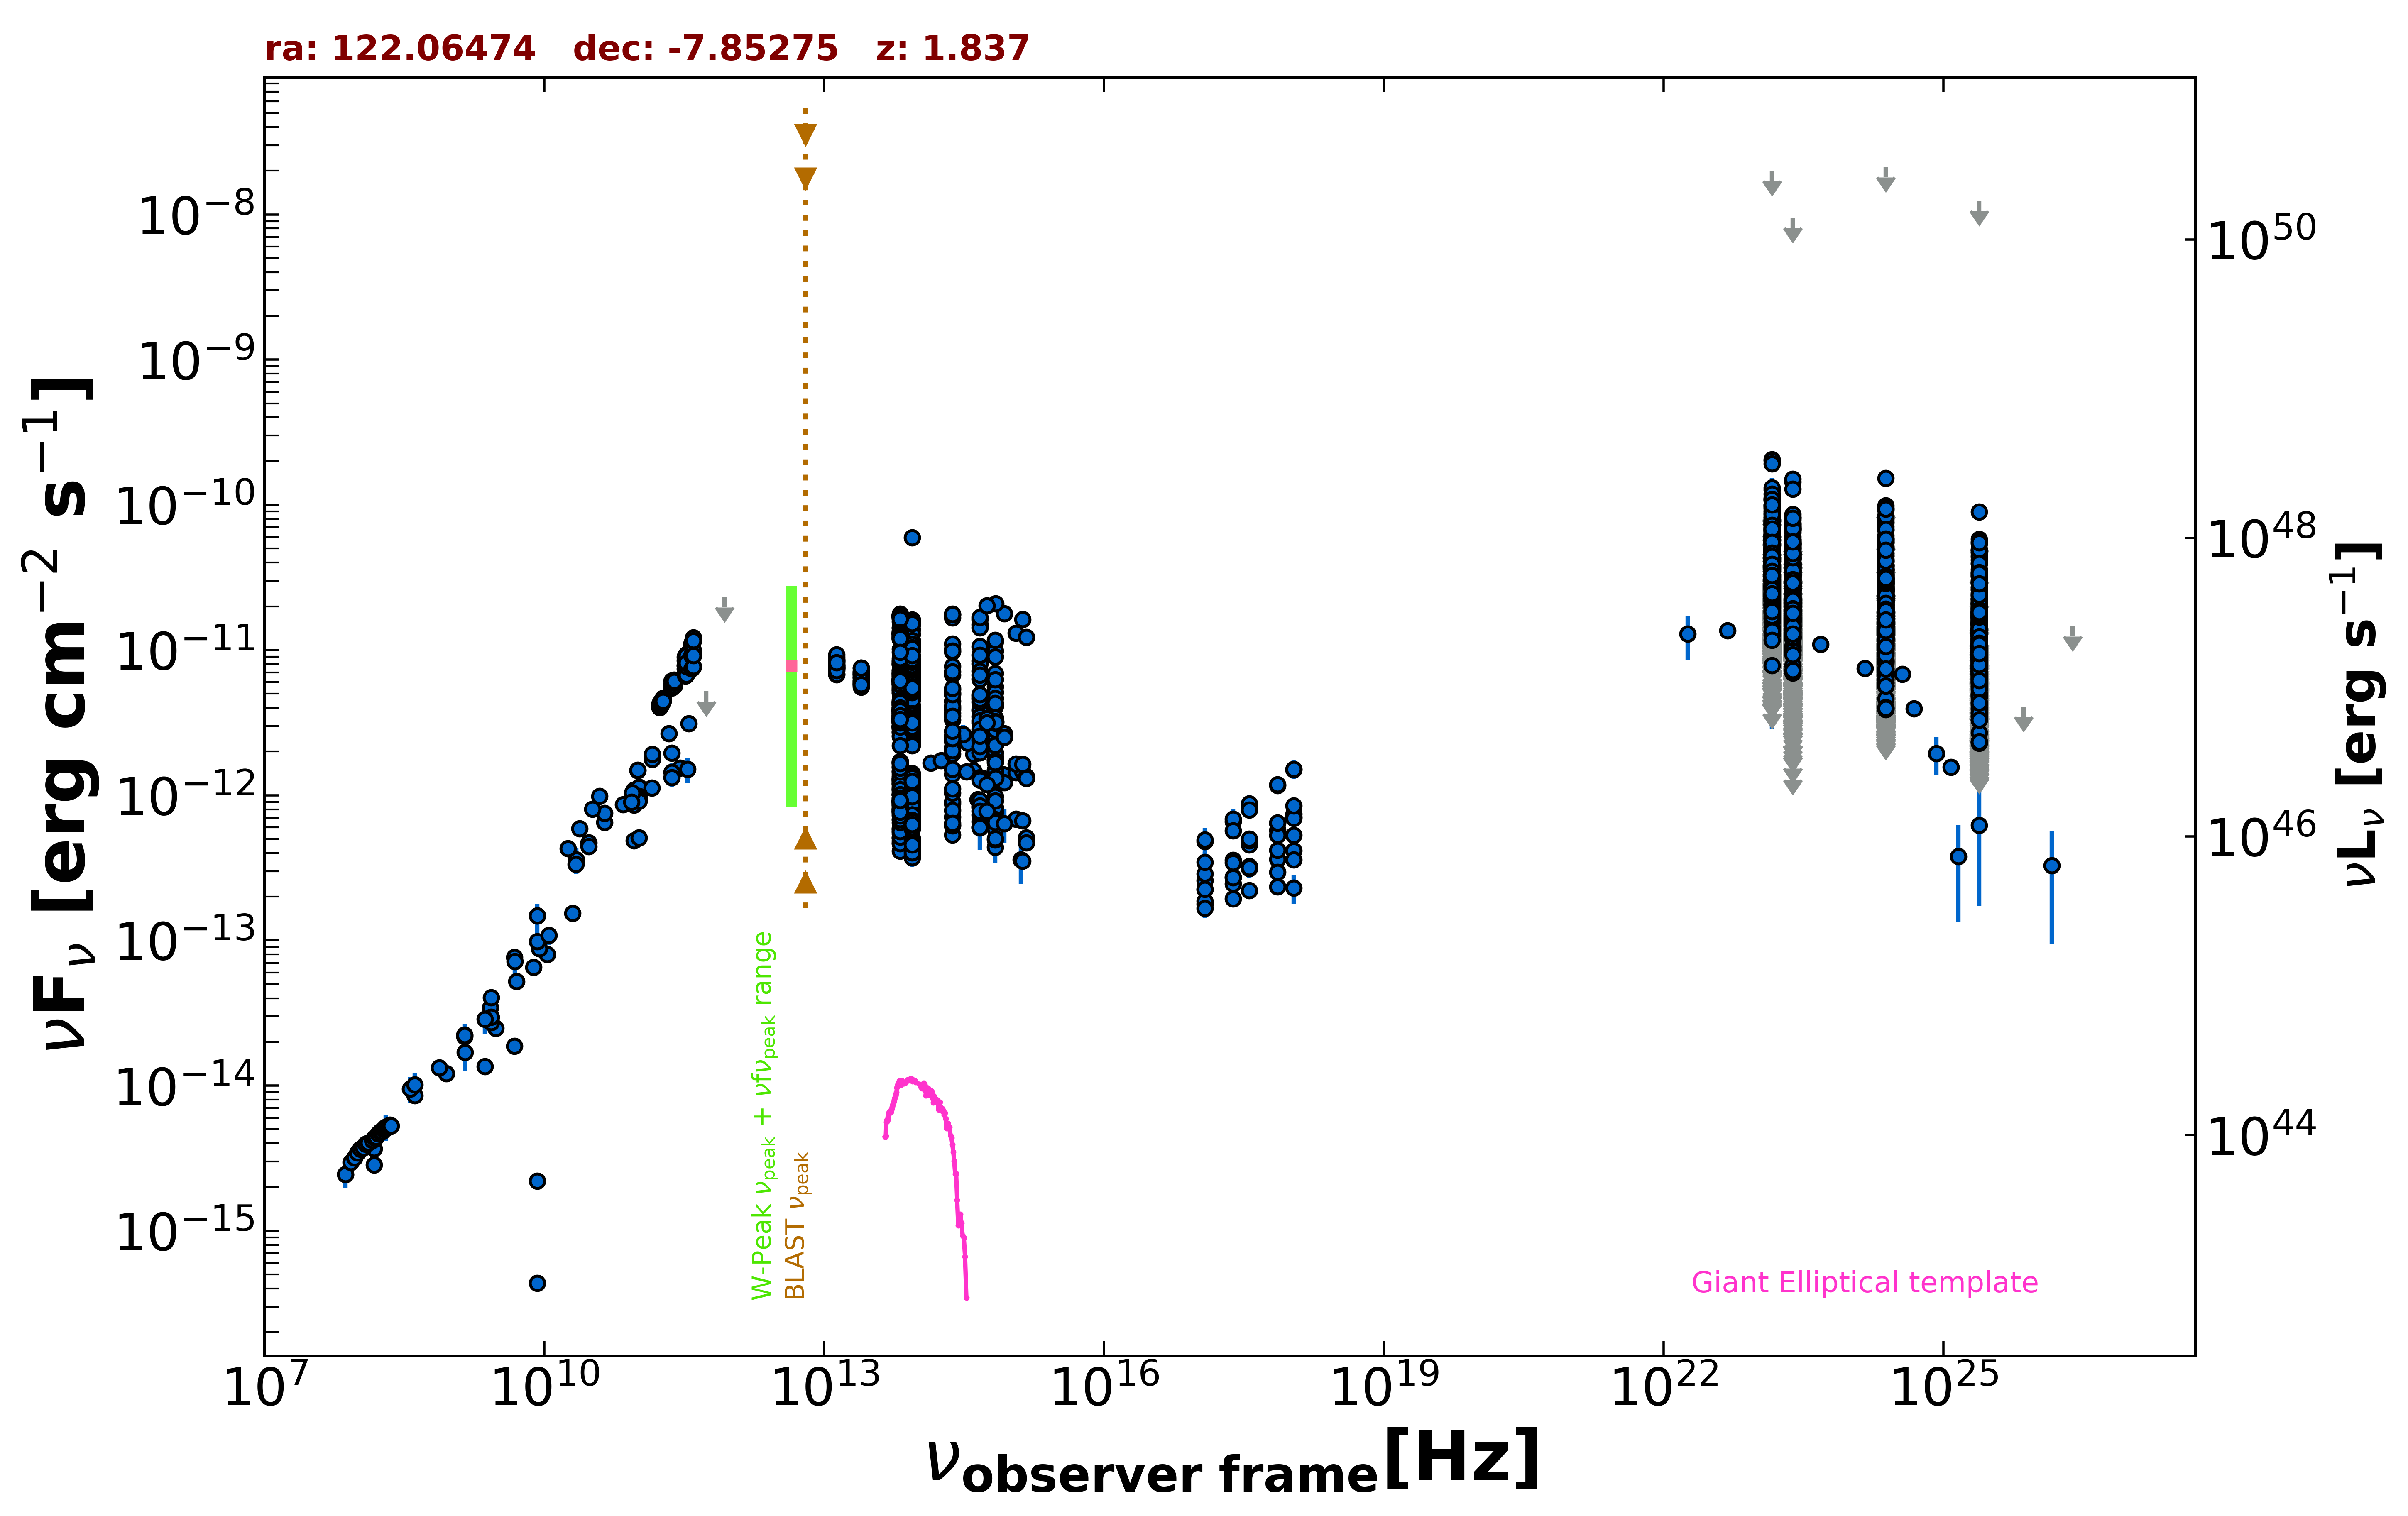

Values plotted in this chart, from the file beside it:
freq., flux, err_flux, MJD_start, MJD_end, flag, catalog, reference
1.400e+09, 2.233e-14, 6.700e-16, 55000, 55000, , NVSS, Condon et al. 1998  AJ  115  1693
8.870e+08, 1.209e-14, 8.500e-16, 55000, 55000, , RACS, Hale et al. 2021  PASA  38  e058
3.000e+09, 2.482e-14, 8.000e-17, 55000, 55000, , VLASSQL, Gordon et al. 2021  ApJS  255  30
2.418e+17, 3.579e-13, 1.520e-14, 53512, 57095, , 1OUSX, Giommi et al. in preparation
1.209e+17, 2.595e-13, 1.360e-14, 53512, 57095, , 1OUSX, Giommi et al. in preparation
3.627e+17, 4.564e-13, 1.670e-14, 53512, 57095, , 1OUSX, Giommi et al. in preparation
7.253e+17, 5.731e-13, 1.360e-14, 53512, 57095, , 1OUSX, Giommi et al. in preparation
1.088e+18, 7.089e-13, 2.780e-14, 53512, 57095, , 1OUSX, Giommi et al. in preparation
7.253e+17, 5.314e-13, 1.295e-14, 55000, 55000, , 2SXPS, Evans et al. 2020  ApJS  247  54
1.209e+17, 2.871e-13, 1.620e-14, 55000, 55000, , 2SXPS, Evans et al. 2020  ApJS  247  54
3.627e+17, 4.882e-13, 1.860e-14, 55000, 55000, , 2SXPS, Evans et al. 2020  ApJS  247  54
1.088e+18, 7.413e-13, 2.985e-14, 55000, 55000, , 2SXPS, Evans et al. 2020  ApJS  247  54
1.500e+08, 2.844e-15, 2.845e-16, 55000, 55000, , TGSS150, Intema et al. 2017  A&A  598  A781
7.400e+07, 2.442e-15, 1.040e-16, 55000, 55000, , VLSSR, Lane et al. 2014  MNRAS  440 327
2.000e+10, 1.534e-13, 7.600e-15, 55000, 55000, , AT20G, Murphy et al. 2010  MNRAS  402  2403
8.400e+09, 1.477e-13, 0.000e+00, 55000, 55000, , CRATES, Healey et al. 2007  ApJS  171  61
8.400e+09, 2.209e-15, 0.000e+00, 55000, 55000, , CRATES, Healey et al. 2007  ApJS  171  61
8.400e+09, 4.368e-16, 0.000e+00, 55000, 55000, , CRATES, Healey et al. 2007  ApJS  171  61
1.400e+09, 2.170e-14, 9.800e-16, 55000, 55000, , KUEHR, Kuehr et al. 1981  A&AS  45  367
5.009e+09, 5.209e-14, 3.505e-15, 55000, 55000, , KUEHR, Kuehr et al. 1981  A&AS  45  367
2.650e+09, 3.445e-14, 7.420e-15, 55000, 55000, , KUEHR, Kuehr et al. 1981  A&AS  45  367
4.080e+08, 8.568e-15, 8.570e-16, 55000, 55000, , KUEHR, Kuehr et al. 1981  A&AS  45  367
1.070e+10, 8.021e-14, 1.070e-15, 55000, 55000, , KUEHR, Kuehr et al. 1981  A&AS  45  367
2.700e+09, 4.050e-14, 8.100e-16, 55000, 55000, , KUEHR, Kuehr et al. 1981  A&AS  45  367
2.700e+09, 2.727e-14, 5.400e-16, 55000, 55000, , KUEHR, Kuehr et al. 1981  A&AS  45  367
7.500e+08, 1.328e-14, 1.125e-15, 55000, 55000, , KUEHR, Kuehr et al. 1981  A&AS  45  367
1.410e+09, 1.692e-14, 4.230e-15, 55000, 55000, , KUEHR, Kuehr et al. 1981  A&AS  45  367
8.870e+09, 8.781e-14, 3.550e-15, 55000, 55000, , KUEHR, Kuehr et al. 1981  A&AS  45  367
4.800e+09, 7.675e-14, 4.030e-15, 55000, 55000, , PMN, Griffith et al. 1993-1996  VizieR  VIII/…
9.146e+10, 1.088e-12, 2.750e-14, 56655, 56655, , ALMA, Bonato et al. 2019  MNRAS  485  1188
1.035e+11, 1.138e-12, 4.150e-14, 56655, 56655, , ALMA, Bonato et al. 2019  MNRAS  485  1188
9.146e+10, 1.070e-12, 6.400e-14, 56657, 56657, , ALMA, Bonato et al. 2019  MNRAS  485  1188
1.035e+11, 1.128e-12, 7.200e-14, 56657, 56657, , ALMA, Bonato et al. 2019  MNRAS  485  1188
8.827e+10, 8.842e-13, 4.420e-14, 56671, 56671, , ALMA, Bonato et al. 2019  MNRAS  485  1188
8.827e+10, 8.842e-13, 4.420e-14, 56671, 56671, , ALMA, Bonato et al. 2019  MNRAS  485  1188
2.330e+11, 1.958e-12, 9.800e-14, 57051, 57051, , ALMA, Bonato et al. 2019  MNRAS  485  1188
9.506e+10, 9.458e-13, 9.510e-14, 57194, 57194, , ALMA, Bonato et al. 2019  MNRAS  485  1188
2.850e+11, 1.545e-12, 1.425e-13, 57194, 57194, , ALMA, Bonato et al. 2019  MNRAS  485  1188
3.435e+11, 1.511e-12, 2.945e-13, 57373, 57373, , ALMA, Bonato et al. 2019  MNRAS  485  1188
9.150e+10, 9.241e-13, 8.780e-14, 57373, 57373, , ALMA, Bonato et al. 2019  MNRAS  485  1188
1.035e+11, 9.832e-13, 9.355e-14, 57373, 57373, , ALMA, Bonato et al. 2019  MNRAS  485  1188
2.330e+11, 1.445e-12, 2.095e-13, 57379, 57379, , ALMA, Bonato et al. 2019  MNRAS  485  1188
9.150e+10, 8.967e-13, 8.520e-14, 57379, 57379, , ALMA, Bonato et al. 2019  MNRAS  485  1188
1.035e+11, 9.419e-13, 8.930e-14, 57379, 57379, , ALMA, Bonato et al. 2019  MNRAS  485  1188
2.330e+11, 1.328e-12, 1.925e-13, 57379, 57379, , ALMA, Bonato et al. 2019  MNRAS  485  1188
9.150e+10, 8.601e-13, 8.170e-14, 57381, 57381, , ALMA, Bonato et al. 2019  MNRAS  485  1188
1.035e+11, 9.108e-13, 8.650e-14, 57381, 57381, , ALMA, Bonato et al. 2019  MNRAS  485  1188
9.150e+10, 4.859e-13, 2.470e-14, 57947, 57947, , ALMA, Bonato et al. 2019  MNRAS  485  1188
1.035e+11, 5.082e-13, 2.590e-14, 57947, 57947, , ALMA, Bonato et al. 2019  MNRAS  485  1188
1.000e+11, 1.483e-12, 4.700e-14, 55000, 55000, , PCCS2100, GHz The Planck Collaboration 2018  A&A  …
1.430e+11, 1.769e-12, 5.500e-14, 55000, 55000, , PCCS2143, GHz The Planck Collaboration 2018  A&A  …
3.000e+10, 4.721e-13, 1.605e-14, 55000, 55000, , PCCS2, 30 GHz The Planck Collaboration 2018  A&…
4.400e+10, 6.516e-13, 6.300e-14, 55000, 55000, , PCCS2, 44 GHz The Planck Collaboration 2018  A&…
3.000e+10, 4.448e-13, 1.915e-14, 55000, 55000, , PCNT, The Planck Collaboration 2018  A&A  619 …
4.400e+10, 7.496e-13, 3.960e-14, 55000, 55000, , PCNT, The Planck Collaboration 2018  A&A  619 …
7.000e+10, 8.645e-13, 5.305e-14, 55000, 55000, , PCNT, The Planck Collaboration 2018  A&A  619 …
1.000e+11, 1.490e-12, 3.750e-14, 55000, 55000, , PCNT, The Planck Collaboration 2018  A&A  619 …
1.430e+11, 1.913e-12, 5.600e-14, 55000, 55000, , PCNT, The Planck Collaboration 2018  A&A  619 …
2.170e+11, 2.662e-12, 1.115e-13, 55000, 55000, , PCNT, The Planck Collaboration 2018  A&A  619 …
3.530e+11, 3.125e-12, 3.770e-13, 55000, 55000, , PCNT, The Planck Collaboration 2018  A&A  619 …
... 3,895 more rows
